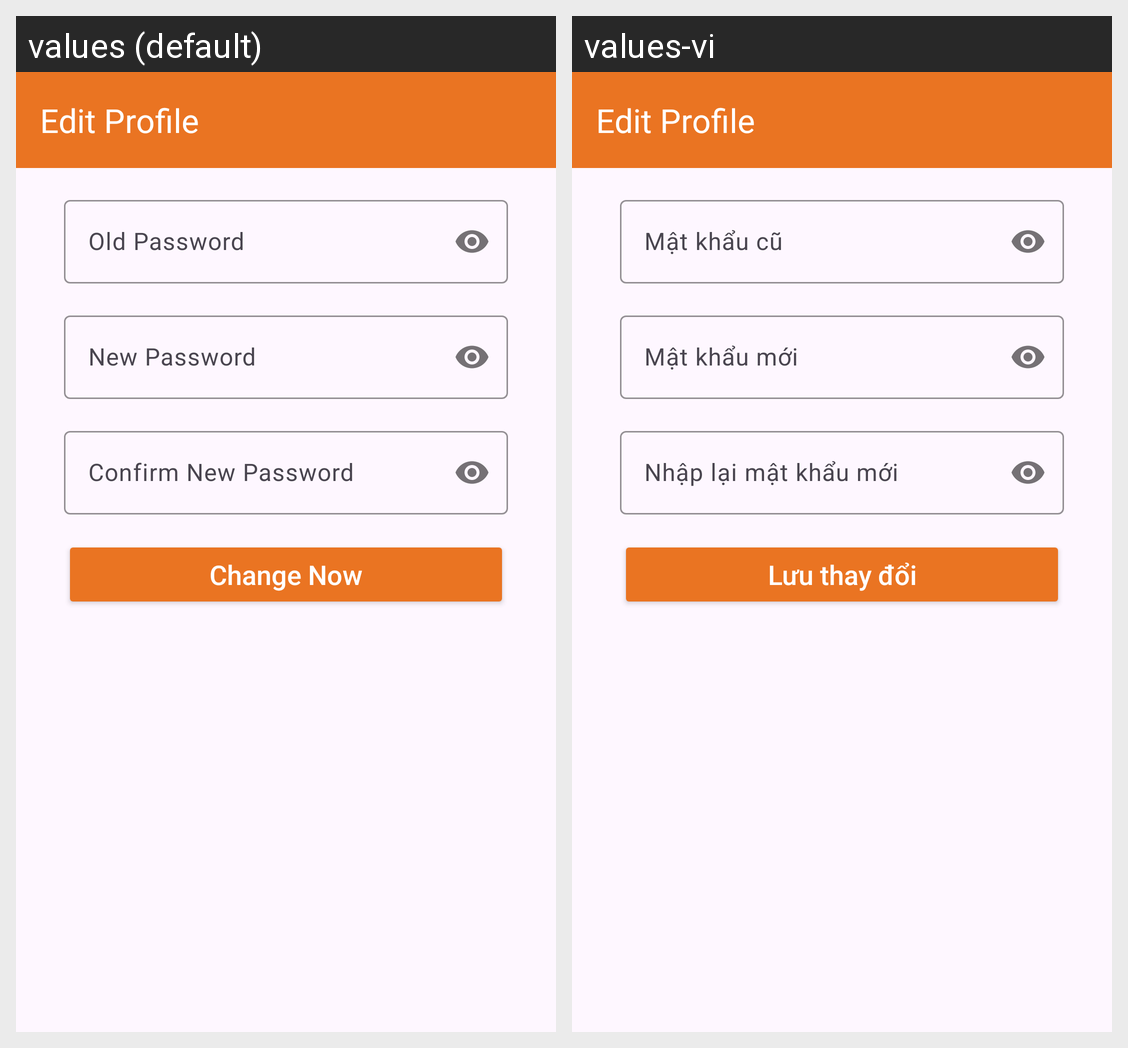

This grid shows one Android layout under two languages. Give, for every string resource on the screen, its name, the default text and each shown locale's text.
Android screen res/layout/activity_account_change_pass.xml rendered under 2 locales, left to right: values (default), values-vi. Device: Nexus 5 (rendered at 1080×1920; each locale shown at half size, 540×960, under a caption strip naming it); theme Theme.SShop_SneakerShop.
Strings drawn on this screen, with the default value and each locale's value (text and hints the layout hard-codes, and strings that could not be matched under every locale, appear in the picture but are not listed):

change_now
  values: Change Now
  values-vi: Lưu thay đổi

old_password
  values: Old Password
  values-vi: Mật khẩu cũ

new_password
  values: New Password
  values-vi: Mật khẩu mới

confirm_new_password
  values: Confirm New Password
  values-vi: Nhập lại mật khẩu mới
